Run: headless pygame with SDL's dummy video driver; simulated clock (each Clock.tick advances the game by its frame time, no real sleeping); random seed 0; keys injected as events and as key.get_pressed() state; no mouse input.
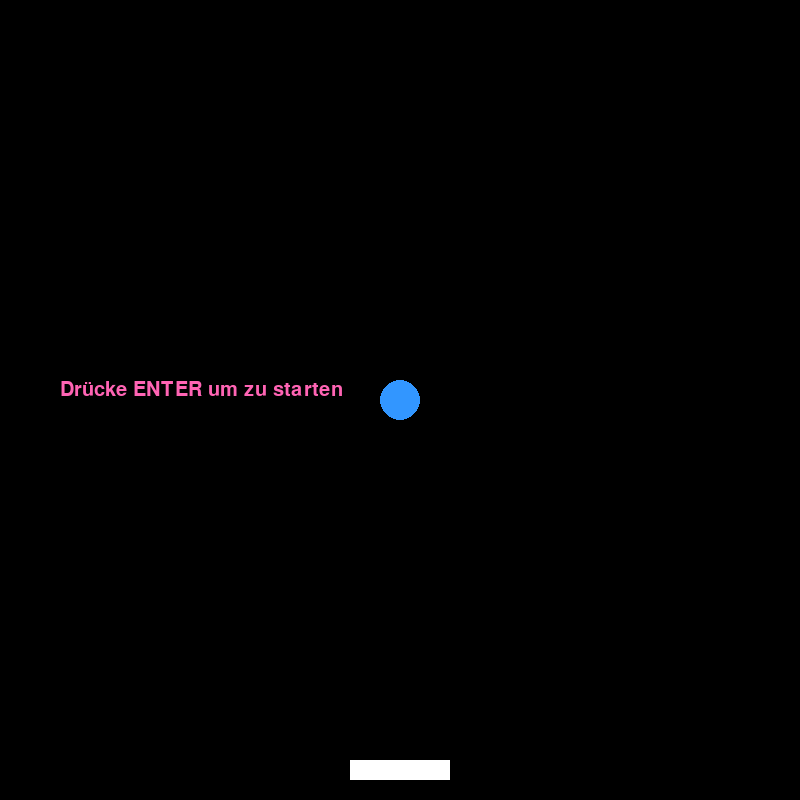
Frame 1 of 4 · flips 1–60 · no input
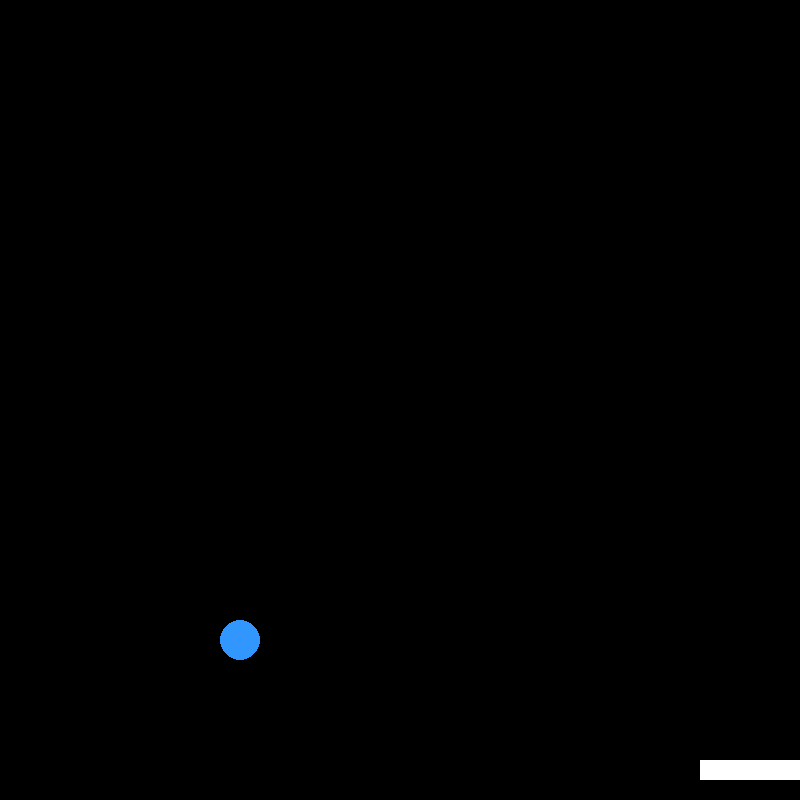
Frame 2 of 4 · flips 61–180 · tapped SPACE, RETURN · held RIGHT (→), D
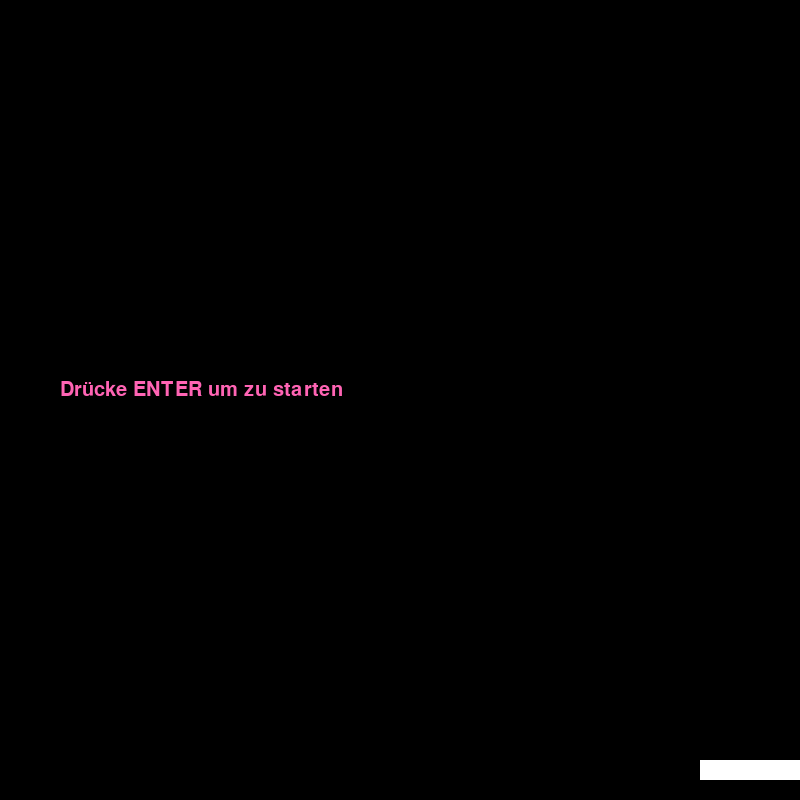
Frame 3 of 4 · flips 181–300 · held DOWN (↓), S
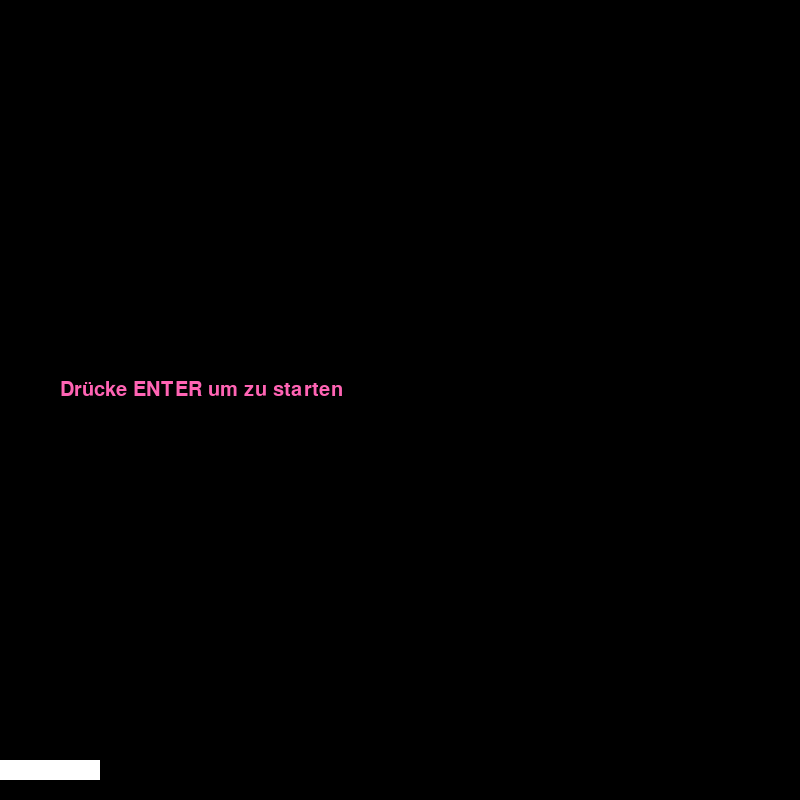
Frame 4 of 4 · flips 301–420 · held LEFT (←), A, UP (↑), W

The pygame program that drew these frames:

import pygame
import random
import sys

# Initialisierung
pygame.init()

# Fenstergrösse
SCREEN_WIDTH = 800
SCREEN_HEIGHT = 800
screen = pygame.display.set_mode((SCREEN_WIDTH, SCREEN_HEIGHT))
pygame.display.set_caption("Paddle Game")

# Farben
BLACK = (0, 0, 0)
WHITE = (255, 255, 255)
BLUE = (50, 150, 255)
PINK = (255, 100, 180)

# Spiel-Objektgrössen
PUCK_RADIUS = 10 * SCREEN_WIDTH / 400
PADDLE_WIDTH = 50 * SCREEN_WIDTH / 400
PADDLE_HEIGHT = 10 * SCREEN_WIDTH / 400
PADDLE_Y = SCREEN_HEIGHT - 30

# Bewegungsgeschwindigkeit
PUCK_SPEED_OPTIONS = [-5, -4, -3, -2, 2, 3, 4, 5]
PADDLE_SPEED = 8

# Schriftarten
font_big = pygame.font.SysFont("Arial", 50)
font_small = pygame.font.SysFont("Arial", 30)


# Spielzustände
def reset_game():
    return {
        "puck_x": SCREEN_WIDTH // 2,
        "puck_y": SCREEN_HEIGHT // 2,
        "puck_vx": random.choice(PUCK_SPEED_OPTIONS),
        "puck_vy": random.choice(PUCK_SPEED_OPTIONS),
        "paddle_x": SCREEN_WIDTH // 2,
        "score": 0,
    }


game = reset_game()
running = True
game_active = False
clock = pygame.time.Clock()

# Hauptloop
while running:
    screen.fill(BLACK)

    for event in pygame.event.get():
        if event.type == pygame.QUIT:
            running = False

        # Start mit Enter
        if event.type == pygame.KEYDOWN:
            if event.key == pygame.K_RETURN and not game_active:
                game = reset_game()
                game_active = True

    keys = pygame.key.get_pressed()
    if keys[pygame.K_LEFT]:
        game["paddle_x"] -= PADDLE_SPEED
    if keys[pygame.K_RIGHT]:
        game["paddle_x"] += PADDLE_SPEED

    # Paddle im Fenster halten
    game["paddle_x"] = max(
        PADDLE_WIDTH // 2, min(SCREEN_WIDTH - PADDLE_WIDTH // 2, game["paddle_x"])
    )

    if game_active:
        # Ballposition aktualisieren
        game["puck_x"] += game["puck_vx"]
        game["puck_y"] += game["puck_vy"]

        # Kollision mit Wänden
        if (
            game["puck_x"] - PUCK_RADIUS <= 0
            or game["puck_x"] + PUCK_RADIUS >= SCREEN_WIDTH
        ):
            game["puck_vx"] *= -1
        if game["puck_y"] - PUCK_RADIUS <= 0:
            game["puck_vy"] *= -1

        # Kollision mit Paddle
        if (
            PADDLE_Y < game["puck_y"] + PUCK_RADIUS < PADDLE_Y + PADDLE_HEIGHT
            and game["paddle_x"] - PADDLE_WIDTH // 2
            < game["puck_x"]
            < game["paddle_x"] + PADDLE_WIDTH // 2
        ):
            game["puck_vy"] *= -1.05
            game["puck_vx"] *= 1.05
            game["score"] += 1

        # Game Over
        if game["puck_y"] - PUCK_RADIUS > SCREEN_HEIGHT:
            game_active = False

    # Zeichnen
    pygame.draw.circle(
        screen, BLUE, (int(game["puck_x"]), int(game["puck_y"])), PUCK_RADIUS
    )
    paddle_rect = pygame.Rect(0, 0, PADDLE_WIDTH, PADDLE_HEIGHT)
    paddle_rect.center = (game["paddle_x"], PADDLE_Y)
    pygame.draw.rect(screen, WHITE, paddle_rect)

    if not game_active:
        text = font_small.render("Drücke ENTER um zu starten", True, PINK)
        screen.blit(text, (60, SCREEN_HEIGHT // 2 - 20))
        if game["score"] > 0:
            over_text = font_big.render("Game Over", True, PINK)
            screen.blit(over_text, (80, SCREEN_HEIGHT // 2 - 100))
            score_text = font_small.render("Score: " + str(game["score"]), True, PINK)
            screen.blit(score_text, (150, SCREEN_HEIGHT // 2 + 20))

    pygame.display.flip()
    clock.tick(60)

pygame.quit()
sys.exit()
